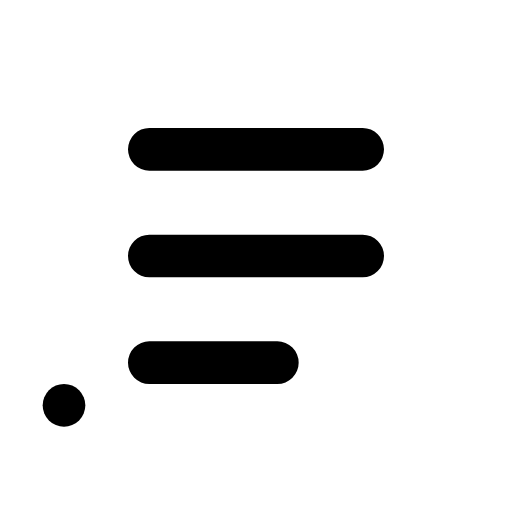
t = 0.00 s
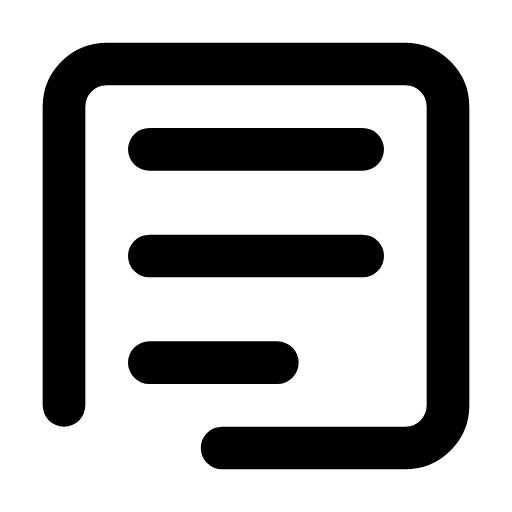
t = 0.60 s
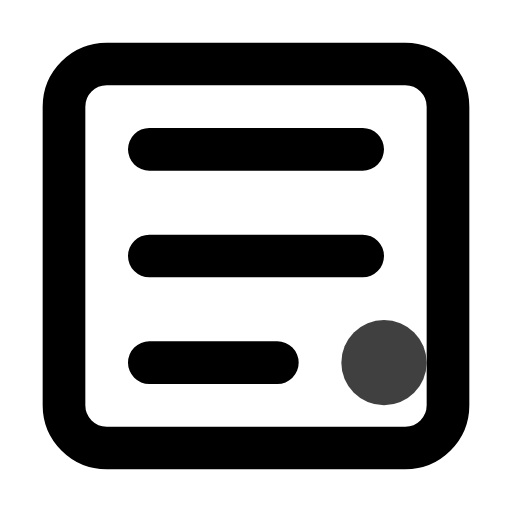
t = 1.03 s
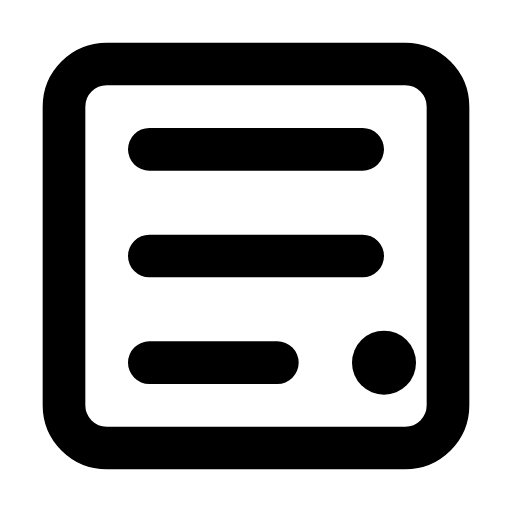
t = 1.48 s
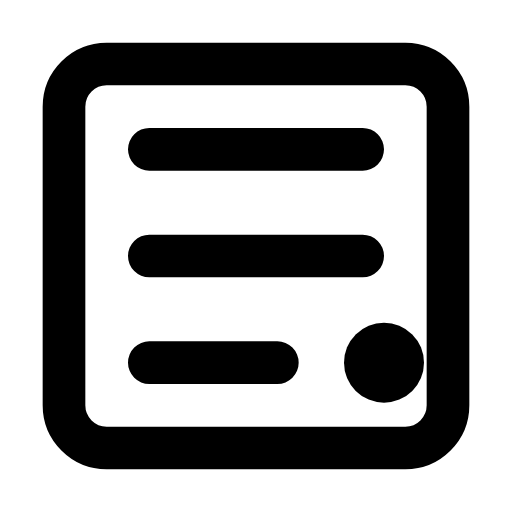
t = 2.04 s
t = 2.60 s: frame unchanged from t = 1.48 s, image omitted

The animated SVG that drew these frames (rendered in a browser with its animation timeline set to each time). Animation: 4 SMIL elements (animate=4); one cycle of 2.60 s, repeats indefinitely.

<?xml version="1.0" encoding="UTF-8"?>
<svg width="24" height="24" viewBox="0 0 24 24" fill="none" xmlns="http://www.w3.org/2000/svg">
    <g>
        <path d="M3 19V5C3 3.89543 3.89543 3 5 3H19C20.1046 3 21 3.89543 21 5V19C21 20.1046 20.1046 21 19 21H5C3.89543 21 3 20.1046 3 19Z" stroke="currentColor" stroke-width="2" stroke-linecap="round" stroke-linejoin="round">
            <animate attributeName="stroke-dasharray" from="0 80" to="80 80" dur="0.8s" fill="freeze"/>
        </path>
        <path d="M7 7H17M7 12H17M7 17H13" stroke="currentColor" stroke-width="2" stroke-linecap="round" stroke-linejoin="round">
            <animate attributeName="stroke-dasharray" from="0 40" to="40 40" dur="0.8s" begin="0.4s" fill="freeze"/>
        </path>
        <circle cx="18" cy="17" r="2" fill="currentColor" opacity="0">
            <animate attributeName="opacity" from="0" to="1" dur="0.3s" begin="0.8s" fill="freeze"/>
            <animate attributeName="r" values="1;2;1.5" dur="1.5s" begin="1.1s" repeatCount="indefinite"/>
        </circle>
    </g>
</svg>
